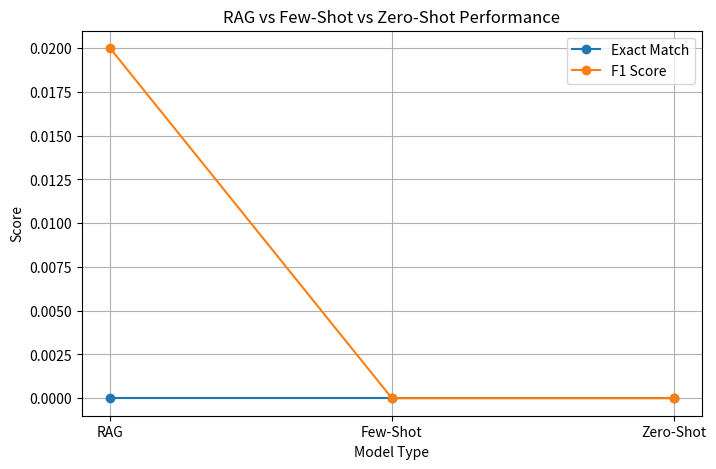

Python code for this plot:
import matplotlib.pyplot as plt

# Replace these values with your evaluation results

models = ["RAG", "Few-Shot", "Zero-Shot"]

exact_match = [0.0, 0.0, 0.0]
f1_score = [0.02, 0.0, 0.0]

x = range(len(models))

plt.figure(figsize=(8,5))

plt.plot(x, exact_match, marker='o', label="Exact Match")
plt.plot(x, f1_score, marker='o', label="F1 Score")

plt.xticks(x, models)

plt.xlabel("Model Type")
plt.ylabel("Score")
plt.title("RAG vs Few-Shot vs Zero-Shot Performance")

plt.legend()
plt.grid(True)

plt.savefig("evaluation_graph.png")
print("Graph saved as evaluation_graph.png")
